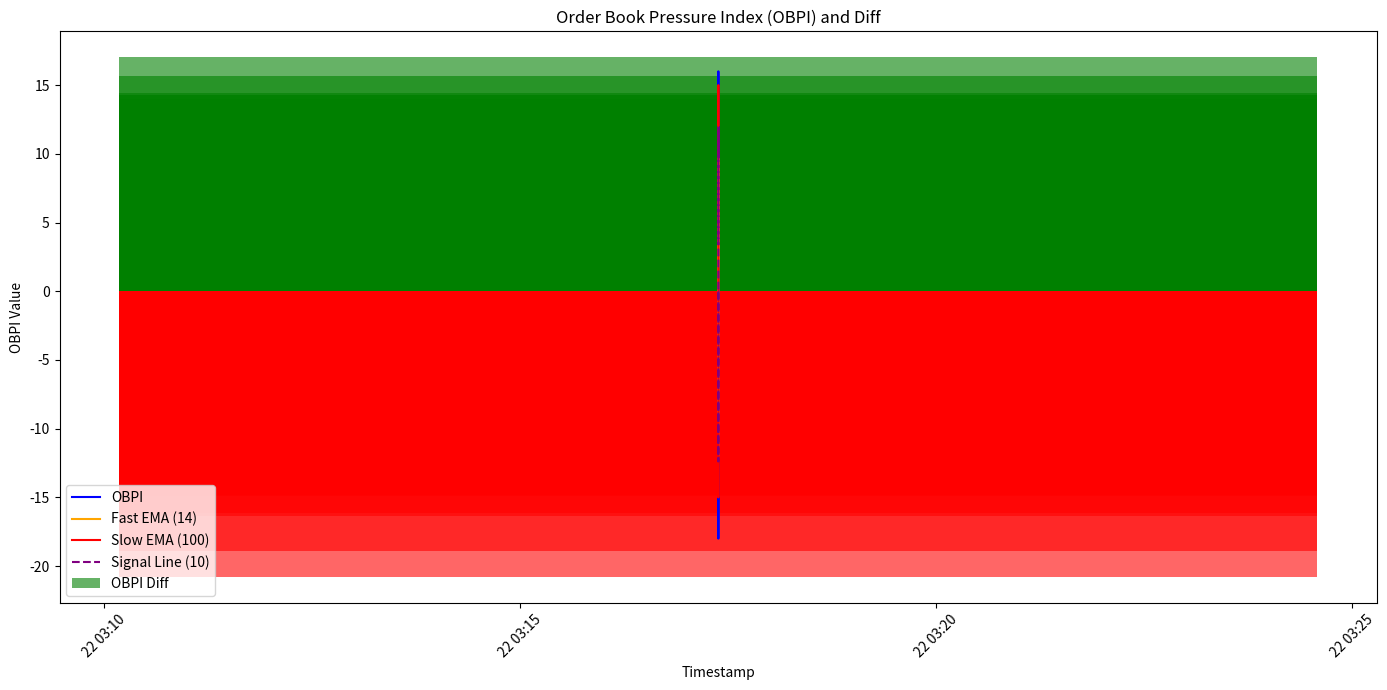

Recreate this plot in Python.
import numpy as np  
import pandas as pd  
import datetime  
import matplotlib.pyplot as plt  

class OrderBookPressureIndex:  
    def __init__(self, fast_ema_length=14, slow_ema_length=100, signal_length=10):  
        self.fast_ema_length = fast_ema_length  # 快线长度  
        self.slow_ema_length = slow_ema_length  # 慢线长度  
        self.signal_length = signal_length  # 信号线长度  
        self.obpi_data = []  
        self.obpi_ema_fast = 0  # 快速 EMA  
        self.obpi_ema_slow = 0  # 慢速 EMA  
        self.signal_line = 0  # 信号线  

    def update_obpi(self, bids, asks):  
        """  
        更新 OBPI 数据并计算其值。  
        :param bids: list，包含 (price, volume) 元组  
        :param asks: list，包含 (price, volume) 元组  
        """  
        now = datetime.datetime.now()  

        # 计算买入和卖出压力  
        buy_pressure = sum(volume for price, volume in bids)  
        sell_pressure = sum(volume for price, volume in asks)  

        # 计算当前 OBPI 值  
        current_obpi = buy_pressure - sell_pressure  

        # 计算快速和慢速 EMA  
        self.obpi_ema_fast = self.calculate_ema(current_obpi, self.fast_ema_length)  
        self.obpi_ema_slow = self.calculate_ema(current_obpi, self.slow_ema_length)  

        # 计算 OBPI Diff  
        obpi_diff = self.obpi_ema_fast - self.obpi_ema_slow  

        # 计算信号线  
        self.signal_line = self.calculate_ema(obpi_diff, self.signal_length)  

        # 更新 OBPI 数据  
        self.obpi_data.append({  
            "timestamp": now,  
            "obpi": current_obpi,  
            "obpi_ema_fast": self.obpi_ema_fast,  
            "obpi_ema_slow": self.obpi_ema_slow,  
            "obpi_diff": obpi_diff,  
            "signal_line": self.signal_line,  
        })  

    def calculate_ema(self, current_obpi, length):  
        """  
        计算给定长度的 EMA 值。  
        :param current_obpi: 当前 OBPI 值  
        :param length: EMA 的长度  
        :return: EMA 值  
        """  
        if len(self.obpi_data) >= length:  
            previous_ema = self.obpi_data[-length]["obpi_ema_fast"] if length == self.fast_ema_length else self.obpi_data[-length]["obpi_ema_slow"]  
            alpha = 2 / (length + 1)  
            return (current_obpi - previous_ema) * alpha + previous_ema  
        else:  
            return current_obpi  # 如果数据不足，返回当前值  

    def get_obpi_data(self):  
        """  
        获取当前的 OBPI 数据，包含 timestamp、obpi、obpi_ema、signal_line 和 obpi_diff。  
        :return: list 当前的 OBPI 数据  
        """  
        return self.obpi_data  

def plot_obpi(obpi_data):  
    timestamps = [data["timestamp"] for data in obpi_data]  
    obpi_values = [data["obpi"] for data in obpi_data]  
    obpi_ema_fast_values = [data["obpi_ema_fast"] for data in obpi_data]  
    obpi_ema_slow_values = [data["obpi_ema_slow"] for data in obpi_data]  
    obpi_diff_values = [data["obpi_diff"] for data in obpi_data]  
    signal_line_values = [data["signal_line"] for data in obpi_data]  

    plt.figure(figsize=(14, 7))  

    # 绘制 OBPI 和其快速/慢速 EMA  
    plt.plot(timestamps, obpi_values, label='OBPI', color='blue', linewidth=1.5)  
    plt.plot(timestamps, obpi_ema_fast_values, label='Fast EMA (14)', color='orange', linewidth=1.5)  
    plt.plot(timestamps, obpi_ema_slow_values, label='Slow EMA (100)', color='red', linewidth=1.5)  

    # 绘制 OBPI Diff 的柱状图  
    colors = ['green' if diff >= 0 else 'red' for diff in obpi_diff_values]  
    plt.bar(timestamps, obpi_diff_values, color=colors, alpha=0.6, label='OBPI Diff', width=0.01)  

    # 绘制信号线  
    plt.plot(timestamps, signal_line_values, label='Signal Line (10)', color='purple', linestyle='--', linewidth=1.5)  

    plt.title('Order Book Pressure Index (OBPI) and Diff')  
    plt.xlabel('Timestamp')  
    plt.ylabel('OBPI Value')  
    plt.legend()  
    plt.xticks(rotation=45)  

    plt.tight_layout()  
    plt.show()  

# 使用示例  
if __name__ == "__main__":  
    obpi_calculator = OrderBookPressureIndex(fast_ema_length=14, slow_ema_length=100, signal_length=10)  

    # 模拟传入一些 bids 和 asks 数据  
    for _ in range(500):  # 生成 50 个数据点  
        bids = [(100 + np.random.uniform(-1, 1), np.random.randint(1, 10)) for _ in range(3)]  
        asks = [(100 + np.random.uniform(-1, 1), np.random.randint(1, 10)) for _ in range(3)]  

        # 更新 OBPI 数据  
        obpi_calculator.update_obpi(bids, asks)  

    # 获取 OBPI 数据并绘图  
    obpi_data = obpi_calculator.get_obpi_data()  
    plot_obpi(obpi_data)  